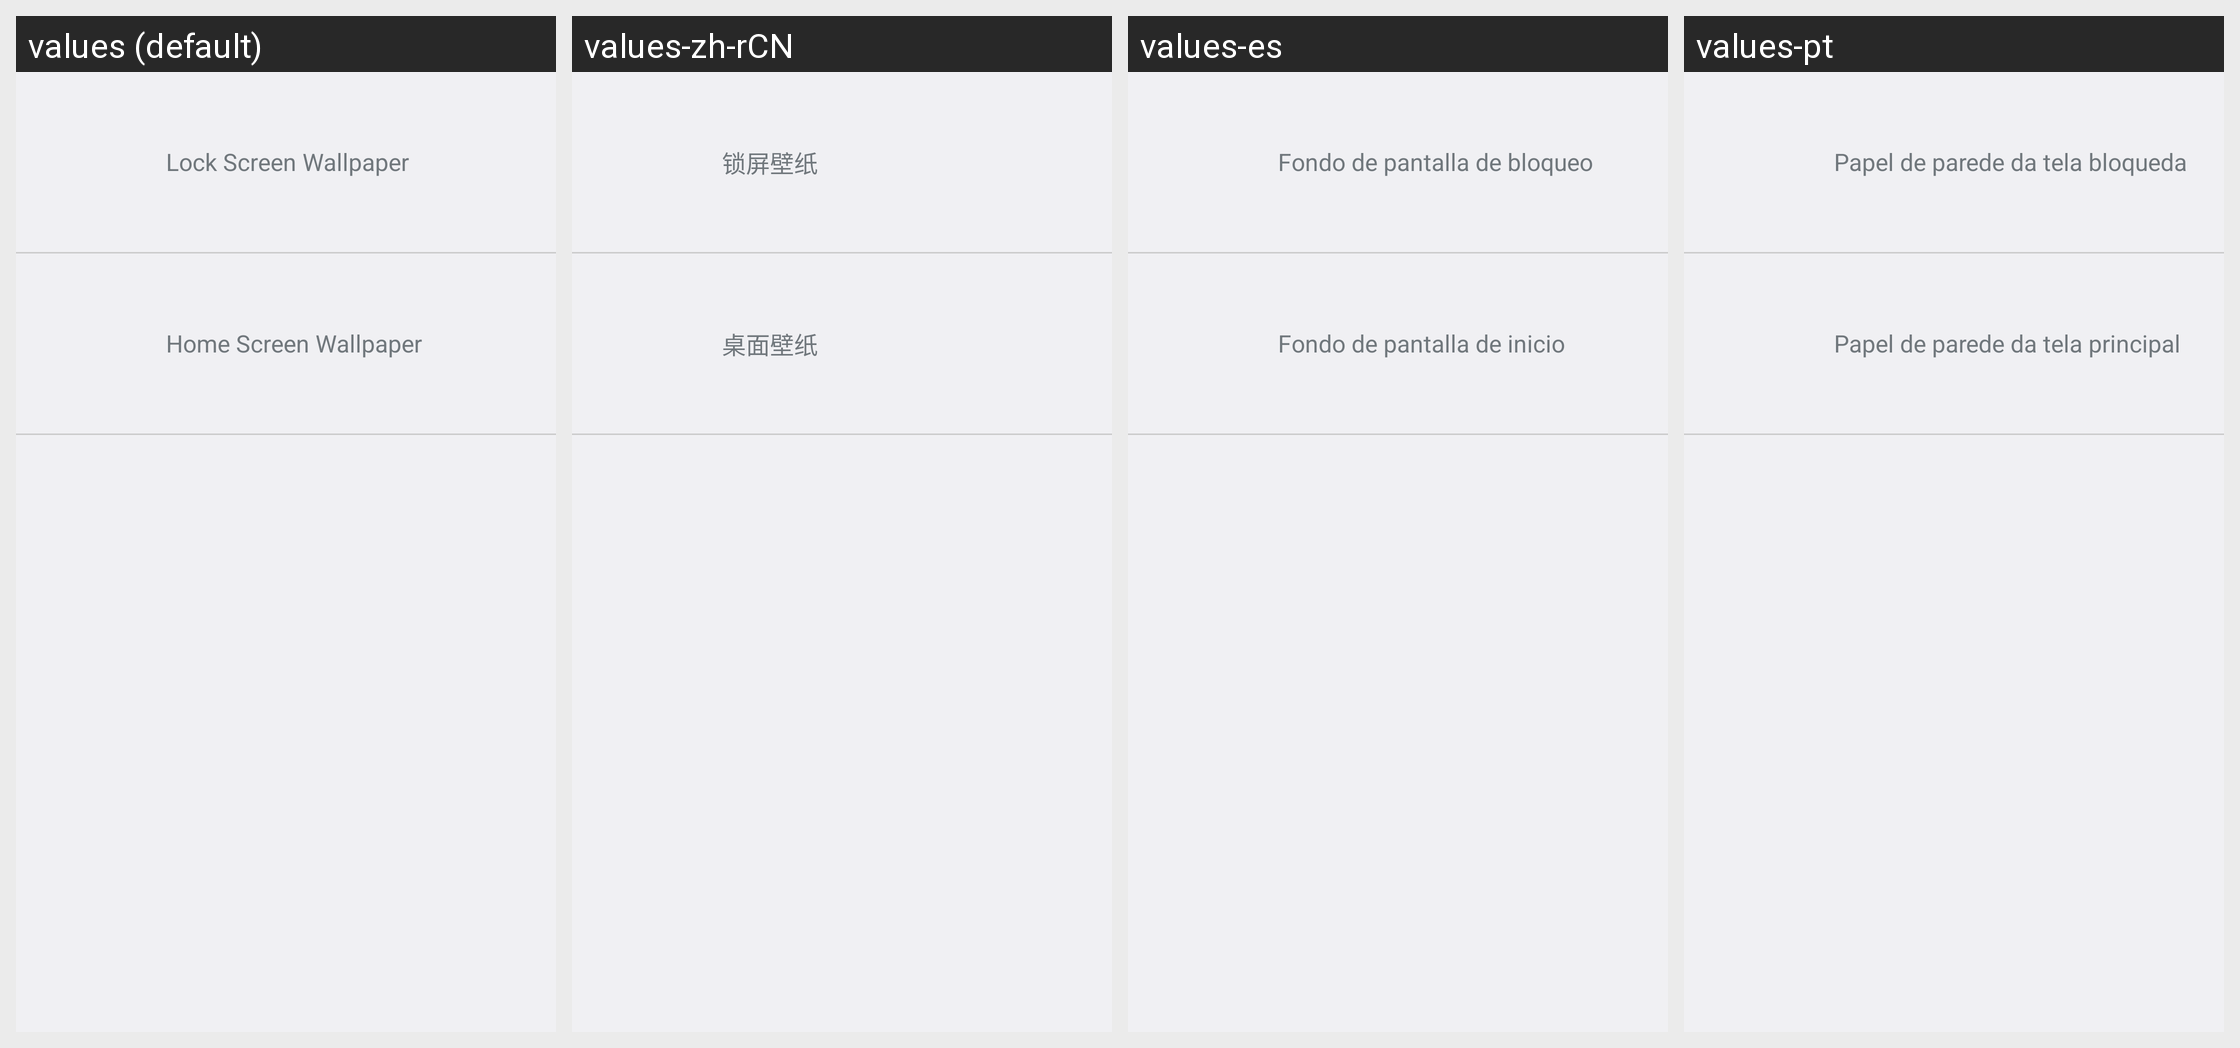

Translations of the strings shown on this Android screen, per locale in the grid:
Android screen res/layout/wallpaper_type.xml rendered under 4 locales, left to right: values (default), values-zh-rCN, values-es, values-pt. Device: Nexus 5 (rendered at 1080×1920; each locale shown at half size, 540×960, under a caption strip naming it); theme Theme.WallpaperType.
Other locales in the repository, not shown: values-zh-rHK, values-zh-rTW.
Strings drawn on this screen, with the default value and each locale's value (text and hints the layout hard-codes, and strings that could not be matched under every locale, appear in the picture but are not listed):

lock_screen_wallpaper_type
  values: Lock Screen Wallpaper
  values-zh-rCN: 锁屏壁纸
  values-es: Fondo de pantalla de bloqueo
  values-pt: Papel de parede da tela bloqueda

home_screen_wallpaper_type
  values: Home Screen Wallpaper
  values-zh-rCN: 桌面壁纸
  values-es: Fondo de pantalla de inicio
  values-pt: Papel de parede da tela principal
